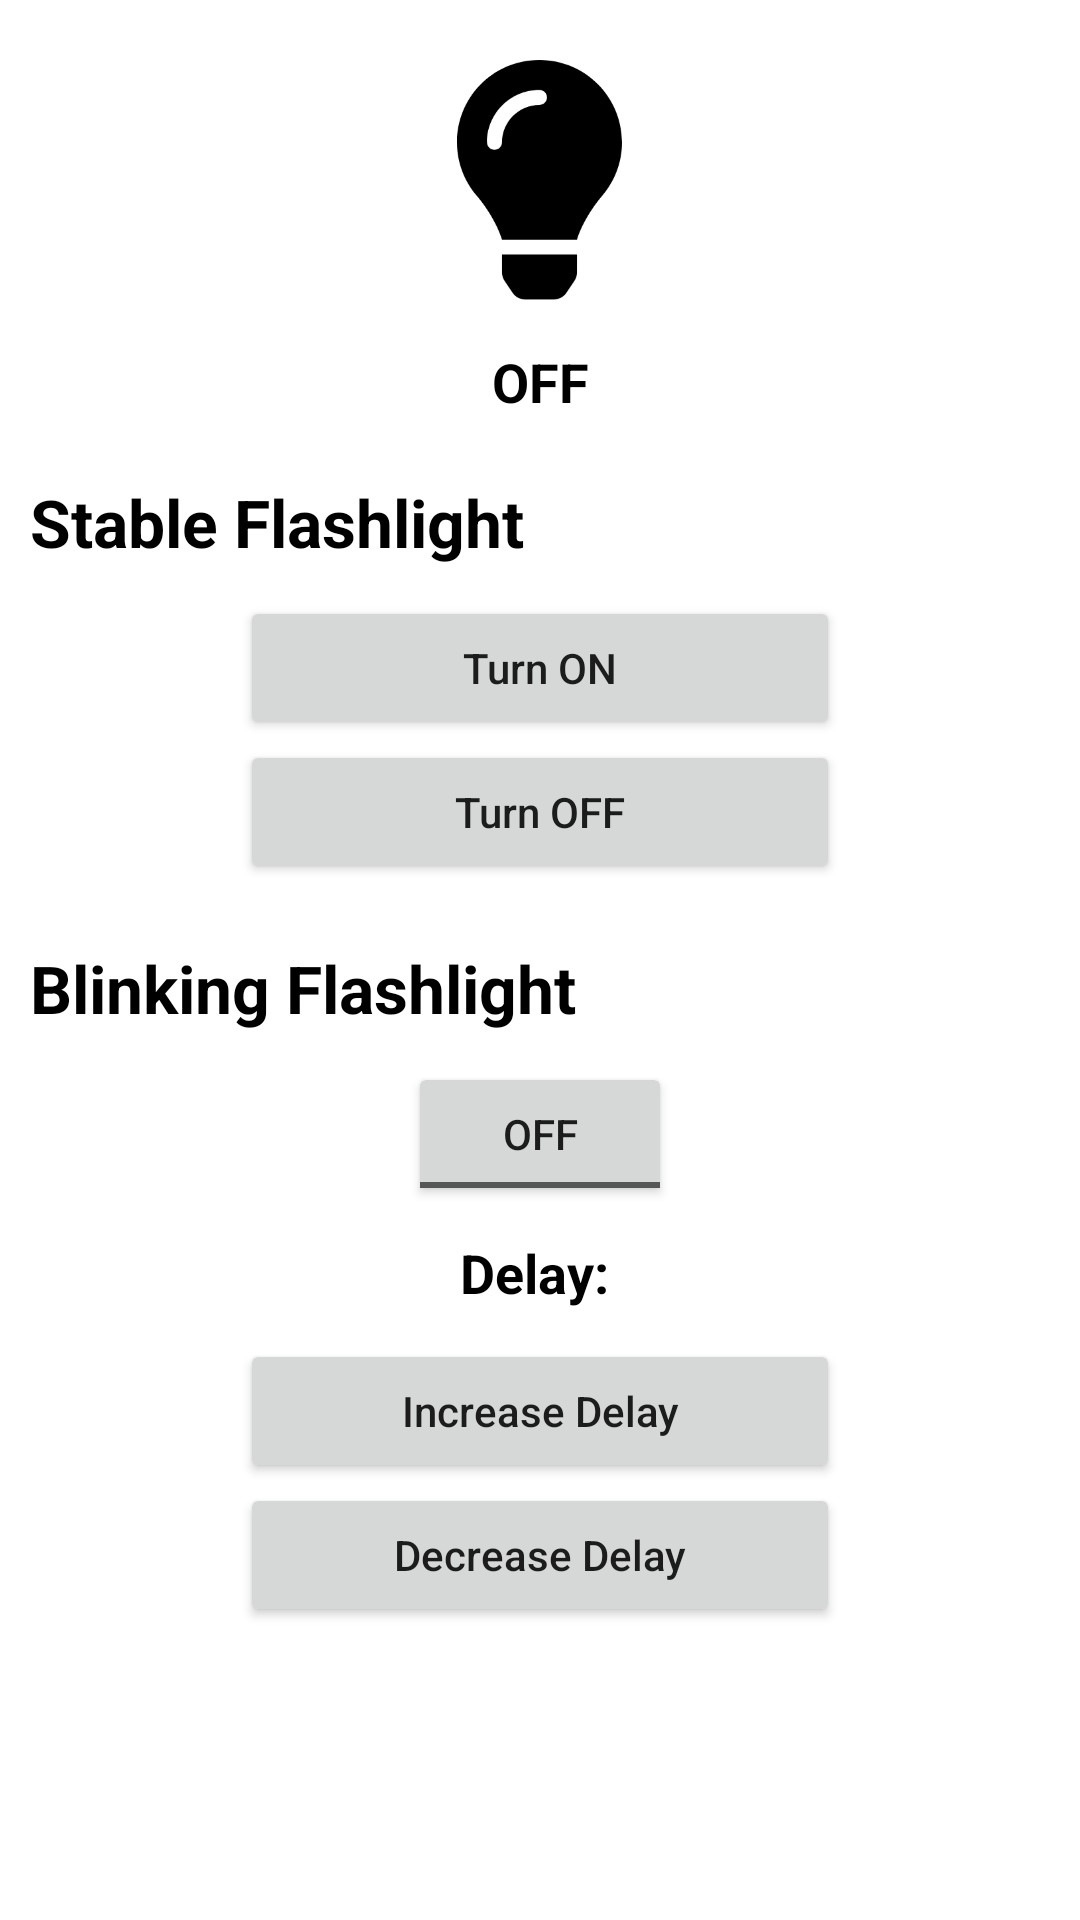

Produce the Android XML layout that renders to this screen, including the resource entries it uses.
<!-- AndroidManifest.xml: application theme Theme.FlashLightController -->
<!-- res/layout/activity_main.xml -->
<?xml version="1.0" encoding="utf-8"?>
<ScrollView xmlns:android="http://schemas.android.com/apk/res/android"
    xmlns:app="http://schemas.android.com/apk/res-auto"
    xmlns:tools="http://schemas.android.com/tools"
    android:layout_width="match_parent"
    android:layout_height="match_parent"
    tools:context=".MainActivity">

    <LinearLayout
        android:layout_width="match_parent"
        android:layout_height="match_parent"
        android:gravity="center"
        android:padding="10dp"
        android:orientation="vertical">

        <ImageView
            android:id="@+id/flash_image_view"
            android:layout_width="55dp"
            android:layout_height="80dp"
            android:scaleType="fitXY"
            android:layout_marginVertical="10dp"
            app:srcCompat="@drawable/flash_off" />


        <TextView
            android:id="@+id/flash_on_off_status"
            android:layout_width="match_parent"
            android:layout_height="wrap_content"
            android:textAlignment="center"
            android:text="OFF"
            android:textSize="18dp"
            android:textColor="#000"
            android:textStyle="bold"
            android:layout_marginTop="5dp"
            android:layout_marginBottom="10dp"
            />

        <TextView
            android:layout_width="match_parent"
            android:layout_height="wrap_content"
            android:text="Stable Flashlight"
            android:textSize="22dp"
            android:textColor="#000"
            android:textStyle="bold"
            android:layout_marginTop="10dp"
            android:layout_marginBottom="10dp"/>

        <Button
            android:id="@+id/turn_on_btn"
            android:layout_width="200dp"
            android:layout_height="wrap_content"
            android:text="Turn ON"
            android:textAllCaps="false"
            />

        <Button
            android:id="@+id/turn_off_btn"
            android:layout_width="200dp"
            android:layout_height="wrap_content"
            android:text="Turn OFF"
            android:textAllCaps="false"
        />

        <TextView
            android:layout_width="match_parent"
            android:layout_height="wrap_content"
            android:text="Blinking Flashlight"
            android:textSize="22dp"
            android:textColor="#000"
            android:textStyle="bold"
            android:layout_marginTop="20dp"
            android:layout_marginBottom="10dp"/>

        <ToggleButton
            android:id="@+id/blink_btn"
            android:layout_width="wrap_content"
            android:layout_height="wrap_content"
            android:text="ToggleButton"
       />

        <TextView
            android:id="@+id/delay_text_view"
            android:layout_width="match_parent"
            android:layout_height="wrap_content"
            android:textAlignment="center"
            android:text="Delay: "
            android:textSize="18dp"
            android:textColor="#000"
            android:textStyle="bold"
            android:layout_marginVertical="10dp"
            />

        <Button
            android:id="@+id/increase_delay_btn"
            android:layout_width="200dp"
            android:layout_height="wrap_content"
            android:text="Increase Delay"
            android:textAllCaps="false"
     />

        <Button
            android:id="@+id/decrease_delay_btn"
            android:layout_width="200dp"
            android:layout_height="wrap_content"
            android:text="Decrease Delay"
            android:textAllCaps="false"
          />

    </LinearLayout>
</ScrollView>
<!-- resources referenced by this layout -->
<resources>
  <!-- drawable flash_off: png bitmap (drawable, 8830 bytes) -->
  <style name="Theme.FlashLightController" parent="Theme.MaterialComponents.DayNight.NoActionBar">
          
          <item name="colorPrimary">@color/purple_500</item>
          <item name="colorPrimaryVariant">@color/purple_700</item>
          <item name="colorOnPrimary">@color/white</item>
          
          <item name="colorSecondary">@color/teal_200</item>
          <item name="colorSecondaryVariant">@color/teal_700</item>
          <item name="colorOnSecondary">@color/black</item>
          
          <item name="android:statusBarColor" tools:targetApi="l">?attr/colorPrimaryVariant</item>
          
      </style>
  <!-- not gathered from this repository: default colours our renderer supplied (Android Studio template values) -->
  <color name="purple_500">#FF6200EE</color>
  <color name="purple_700">#FF3700B3</color>
  <color name="teal_200">#FF03DAC5</color>
  <color name="teal_700">#FF018786</color>
  <color name="black">#FF000000</color>
  <color name="white">#FFFFFFFF</color>
</resources>
